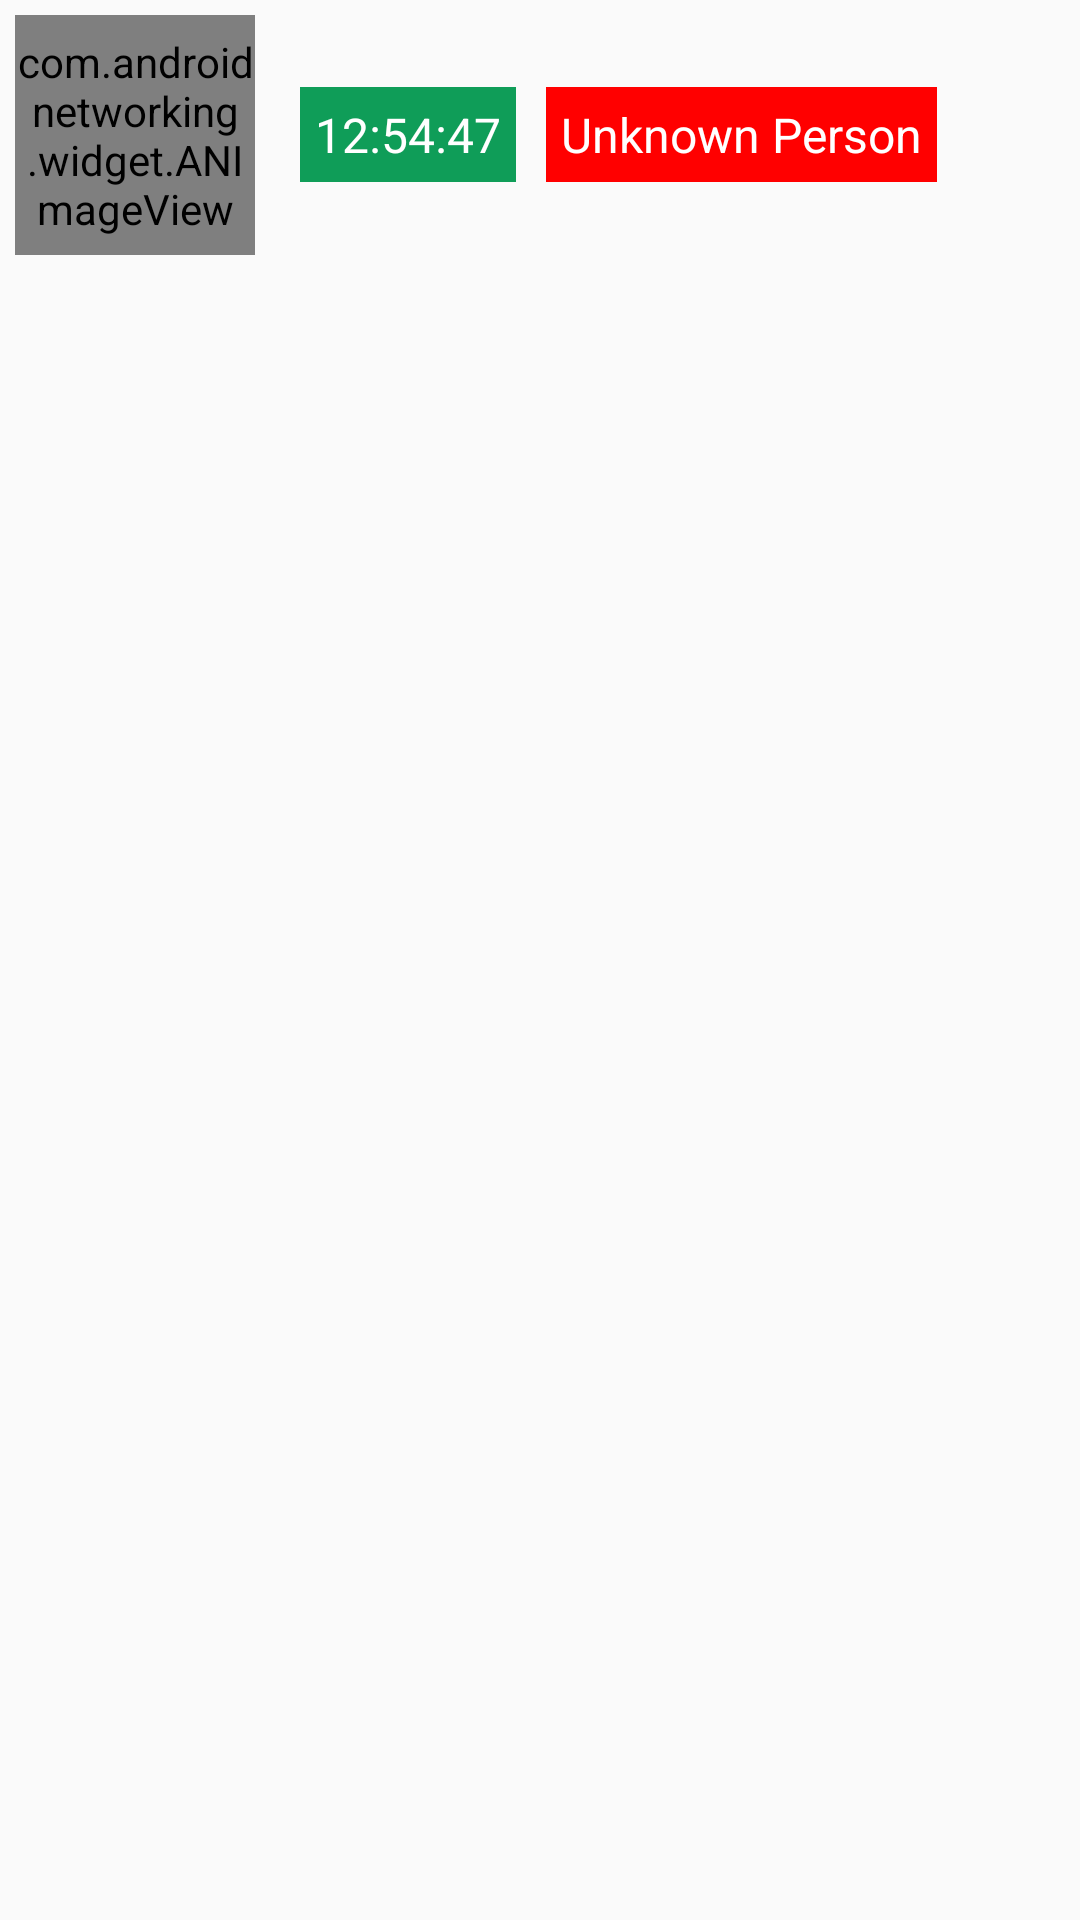

Layout XML and referenced resources for this Android screen:
<!-- AndroidManifest.xml: application theme AppTheme -->
<!-- res/layout/adapter_view_face.xml -->
<?xml version="1.0" encoding="utf-8"?>
<LinearLayout xmlns:android="http://schemas.android.com/apk/res/android"
    android:orientation="horizontal"
    android:layout_width="match_parent"
    android:layout_height="wrap_content"
    android:padding="5dp">

    <TextView
        android:id="@+id/adapter_tv_date"
        android:visibility="gone"
        android:layout_width="match_parent"
        android:layout_height="wrap_content"
        android:padding="10dp"
        android:text="@string/example_time"
        android:textColor="@color/colorPrimary"
        android:textSize="@dimen/text_size" />

    <LinearLayout
        android:id="@+id/adapter_layout_item"
        android:layout_width="match_parent"
        android:layout_height="wrap_content">

        <com.androidnetworking.widget.ANImageView
            android:id="@+id/adapter_iv_face"
            android:layout_marginRight="10dp"
            android:layout_width="80dp"
            android:layout_height="80dp"
            android:layout_gravity="center_horizontal"
            android:layout_centerHorizontal="true"/>

        <LinearLayout
            android:layout_width="wrap_content"
            android:layout_height="80dp">
            <TextView
                android:id="@+id/adapter_tv_time"
                android:padding="5dp"
                android:background="@color/colorPrimary"
                android:layout_width="wrap_content"
                android:layout_height="wrap_content"
                android:layout_marginLeft="5dp"
                android:layout_marginRight="5dp"
                android:layout_gravity="center_vertical"
                android:gravity="center"
                android:text="@string/example_time_no_date"
                android:textSize="@dimen/text_size"
                android:textColor="@color/colorLight"/>
        </LinearLayout>

        <LinearLayout
            android:layout_width="wrap_content"
            android:layout_height="80dp">
            <TextView
                android:id="@+id/adapter_tv_person"
                android:padding="5dp"
                android:background="@color/colorAccent"
                android:layout_width="wrap_content"
                android:layout_height="wrap_content"
                android:layout_marginLeft="5dp"
                android:layout_gravity="center_vertical"
                android:gravity="center"
                android:text="@string/unknown_person"
                android:textSize="@dimen/text_size"
                android:textColor="@color/colorLight"/>
        </LinearLayout>
    </LinearLayout>

</LinearLayout>
<!-- resources referenced by this layout -->
<resources>
  <color name="colorAccent">#ff0000</color>
  <color name="colorLight">#ffffff</color>
  <color name="colorPrimary">#0f9d58</color>
  <dimen name="text_size">16sp</dimen>
  <string name="example_time">2017/03/03 12:54:47</string>
  <string name="example_time_no_date">12:54:47</string>
  <string name="unknown_person">Unknown Person</string>
  <style name="AppTheme" parent="Theme.AppCompat.Light.DarkActionBar">
          
          <item name="colorPrimary">@color/colorPrimary</item>
          <item name="colorPrimaryDark">@color/colorPrimaryDark</item>
          <item name="colorAccent">@color/colorAccent</item>
      </style>
  <color name="colorPrimaryDark">#0b8043</color>
</resources>
